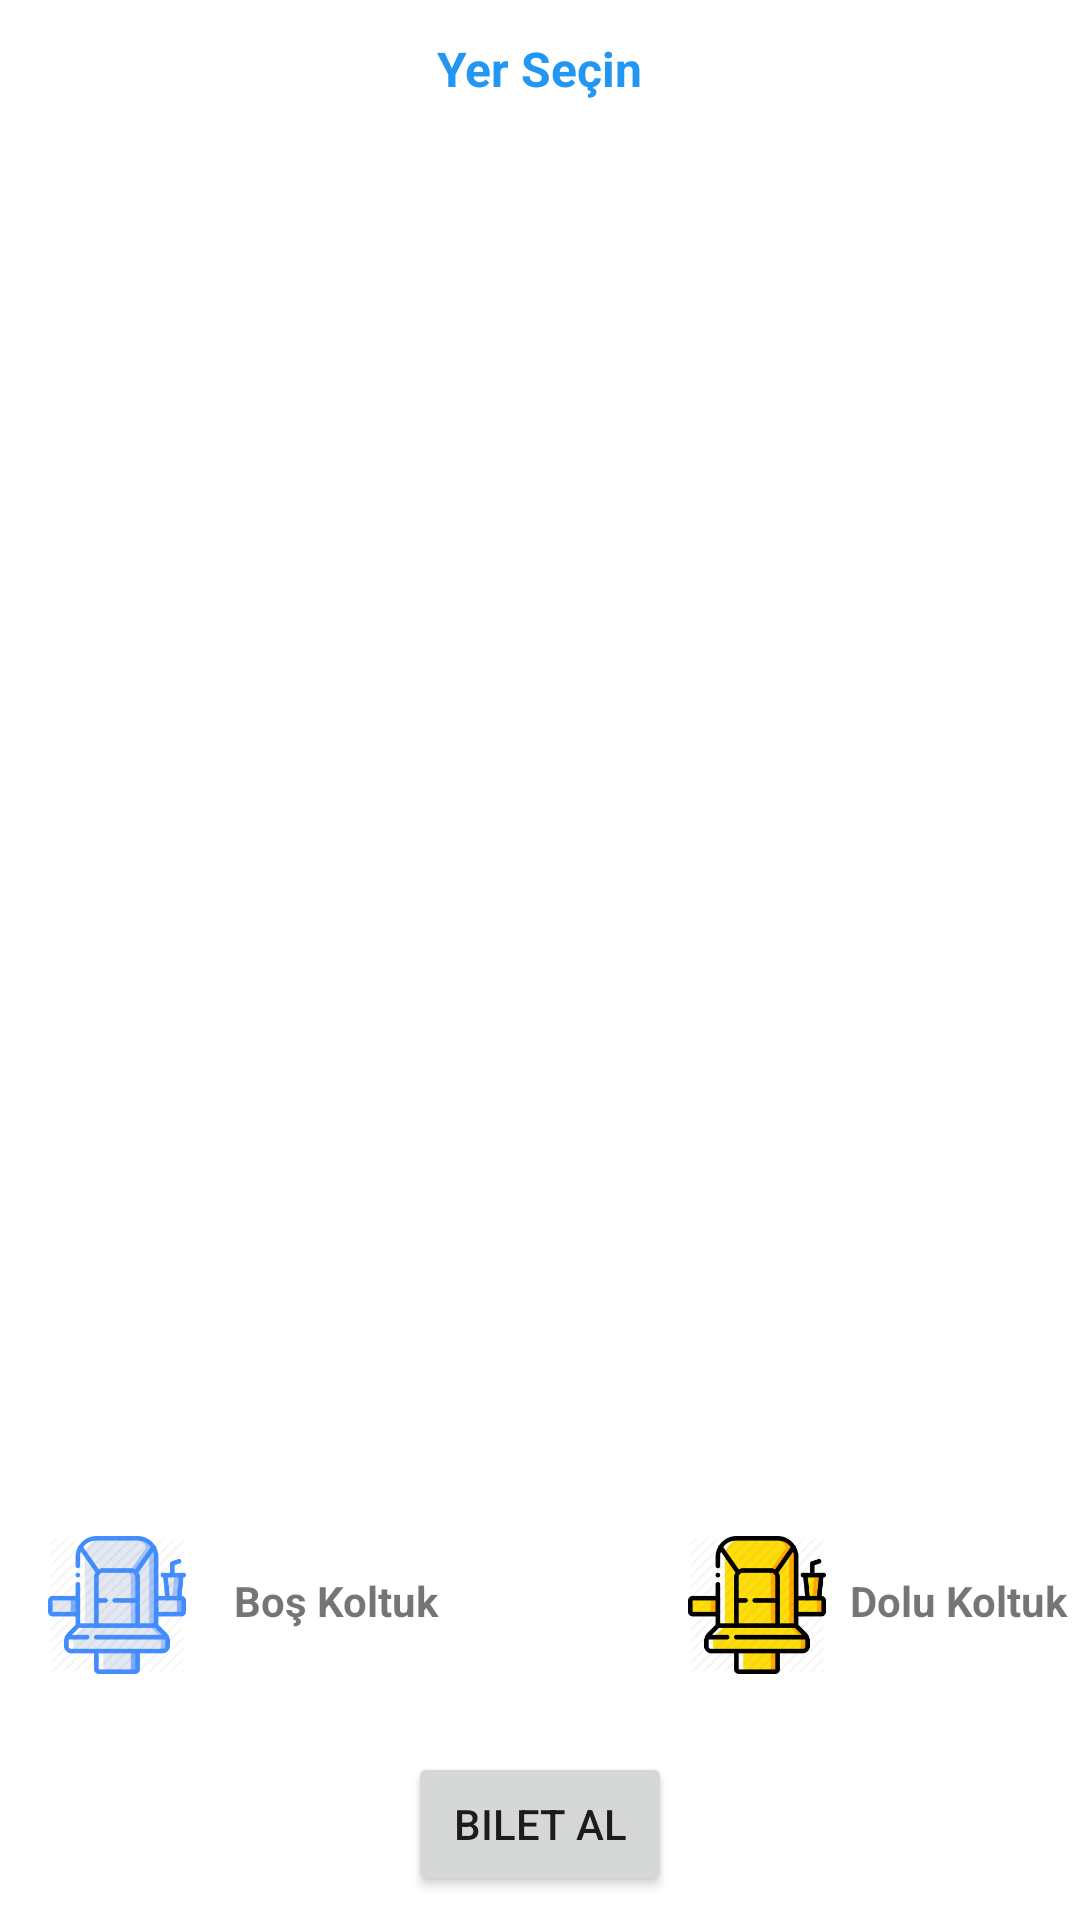

Write the Android layout XML for this screen, with the resource values it uses.
<!-- AndroidManifest.xml: application theme Theme.SinemApp_Users -->
<!-- res/layout/activity_biletal.xml -->
<?xml version="1.0" encoding="utf-8"?>
<androidx.constraintlayout.widget.ConstraintLayout xmlns:android="http://schemas.android.com/apk/res/android"
    xmlns:app="http://schemas.android.com/apk/res-auto"
    xmlns:tools="http://schemas.android.com/tools"
    android:layout_width="match_parent"
    android:layout_height="match_parent"
    tools:context=".Activitiler.BiletalActivity">

    <ImageView
        android:id="@+id/imageView2"
        android:layout_width="46dp"
        android:layout_height="52dp"
        android:layout_marginStart="83dp"
        android:layout_marginLeft="83dp"
        android:layout_marginBottom="23dp"
        app:layout_constraintBottom_toTopOf="@+id/buttonBiletAl"
        app:layout_constraintStart_toEndOf="@+id/textView4"
        app:srcCompat="@drawable/dolukoltuk" />

    <Button
        android:id="@+id/buttonBiletAl"
        android:layout_width="wrap_content"
        android:layout_height="wrap_content"
        android:layout_marginBottom="8dp"
        android:text="Bilet Al"
        app:layout_constraintBottom_toBottomOf="parent"
        app:layout_constraintEnd_toEndOf="parent"
        app:layout_constraintHorizontal_bias="0.5"
        app:layout_constraintStart_toStartOf="parent" />

    <androidx.recyclerview.widget.RecyclerView
        android:id="@+id/rvBiletAl"
        android:layout_width="0dp"
        android:layout_height="0dp"
        android:layout_marginTop="8dp"
        android:layout_marginBottom="5dp"
        app:layout_constraintBottom_toTopOf="@+id/imageView2"
        app:layout_constraintEnd_toEndOf="parent"
        app:layout_constraintStart_toStartOf="parent"
        app:layout_constraintTop_toBottomOf="@+id/textView3" />

    <TextView
        android:id="@+id/textView3"
        android:layout_width="wrap_content"
        android:layout_height="wrap_content"
        android:layout_marginTop="12dp"
        android:text="Yer Seçin"
        android:textColor="#2196F3"
        android:textSize="16sp"
        android:textStyle="bold"
        app:layout_constraintEnd_toEndOf="parent"
        app:layout_constraintHorizontal_bias="0.5"
        app:layout_constraintStart_toStartOf="parent"
        app:layout_constraintTop_toTopOf="parent" />

    <ImageView
        android:id="@+id/imageView"
        android:layout_width="46dp"
        android:layout_height="52dp"
        android:layout_marginStart="16dp"
        android:layout_marginLeft="16dp"
        android:layout_marginEnd="8dp"
        android:layout_marginRight="8dp"
        android:layout_marginBottom="79dp"
        app:layout_constraintBottom_toBottomOf="parent"
        app:layout_constraintEnd_toStartOf="@+id/textView4"
        app:layout_constraintStart_toStartOf="parent"
        app:srcCompat="@drawable/boskoltuk" />

    <TextView
        android:id="@+id/textView4"
        android:layout_width="wrap_content"
        android:layout_height="wrap_content"
        android:layout_marginStart="8dp"
        android:layout_marginLeft="8dp"
        android:layout_marginEnd="87dp"
        android:layout_marginRight="87dp"
        android:layout_marginBottom="97dp"
        android:text="Boş Koltuk"
        android:textStyle="bold"
        app:layout_constraintBottom_toBottomOf="parent"
        app:layout_constraintEnd_toStartOf="@+id/imageView2"
        app:layout_constraintStart_toEndOf="@+id/imageView" />

    <TextView
        android:id="@+id/textView5"
        android:layout_width="wrap_content"
        android:layout_height="wrap_content"
        android:layout_marginStart="8dp"
        android:layout_marginLeft="8dp"
        android:layout_marginEnd="60dp"
        android:layout_marginRight="60dp"
        android:layout_marginBottom="97dp"
        android:text="Dolu Koltuk"
        android:textStyle="bold"
        app:layout_constraintBottom_toBottomOf="parent"
        app:layout_constraintEnd_toEndOf="parent"
        app:layout_constraintHorizontal_bias="0.0"
        app:layout_constraintStart_toEndOf="@+id/imageView2" />
</androidx.constraintlayout.widget.ConstraintLayout>
<!-- resources referenced by this layout -->
<resources>
  <!-- drawable boskoltuk: png bitmap (drawable, 15513 bytes) -->
  <!-- drawable dolukoltuk: png bitmap (drawable, 12660 bytes) -->
  <style name="Theme.SinemApp_Users" parent="Theme.MaterialComponents.DayNight.DarkActionBar">
          
          <item name="colorPrimary">@color/purple_500</item>
          <item name="colorPrimaryVariant">@color/purple_700</item>
          <item name="colorOnPrimary">@color/white</item>
          
          <item name="colorSecondary">@color/teal_200</item>
          <item name="colorSecondaryVariant">@color/teal_700</item>
          <item name="colorOnSecondary">@color/black</item>
          
          <item name="android:statusBarColor" tools:targetApi="l">?attr/colorPrimaryVariant</item>
          
      </style>
  <!-- not gathered from this repository: default colours our renderer supplied (Android Studio template values) -->
  <color name="purple_500">#FF6200EE</color>
  <color name="purple_700">#FF3700B3</color>
  <color name="teal_200">#FF03DAC5</color>
  <color name="teal_700">#FF018786</color>
  <color name="black">#FF000000</color>
  <color name="white">#FFFFFFFF</color>
</resources>
